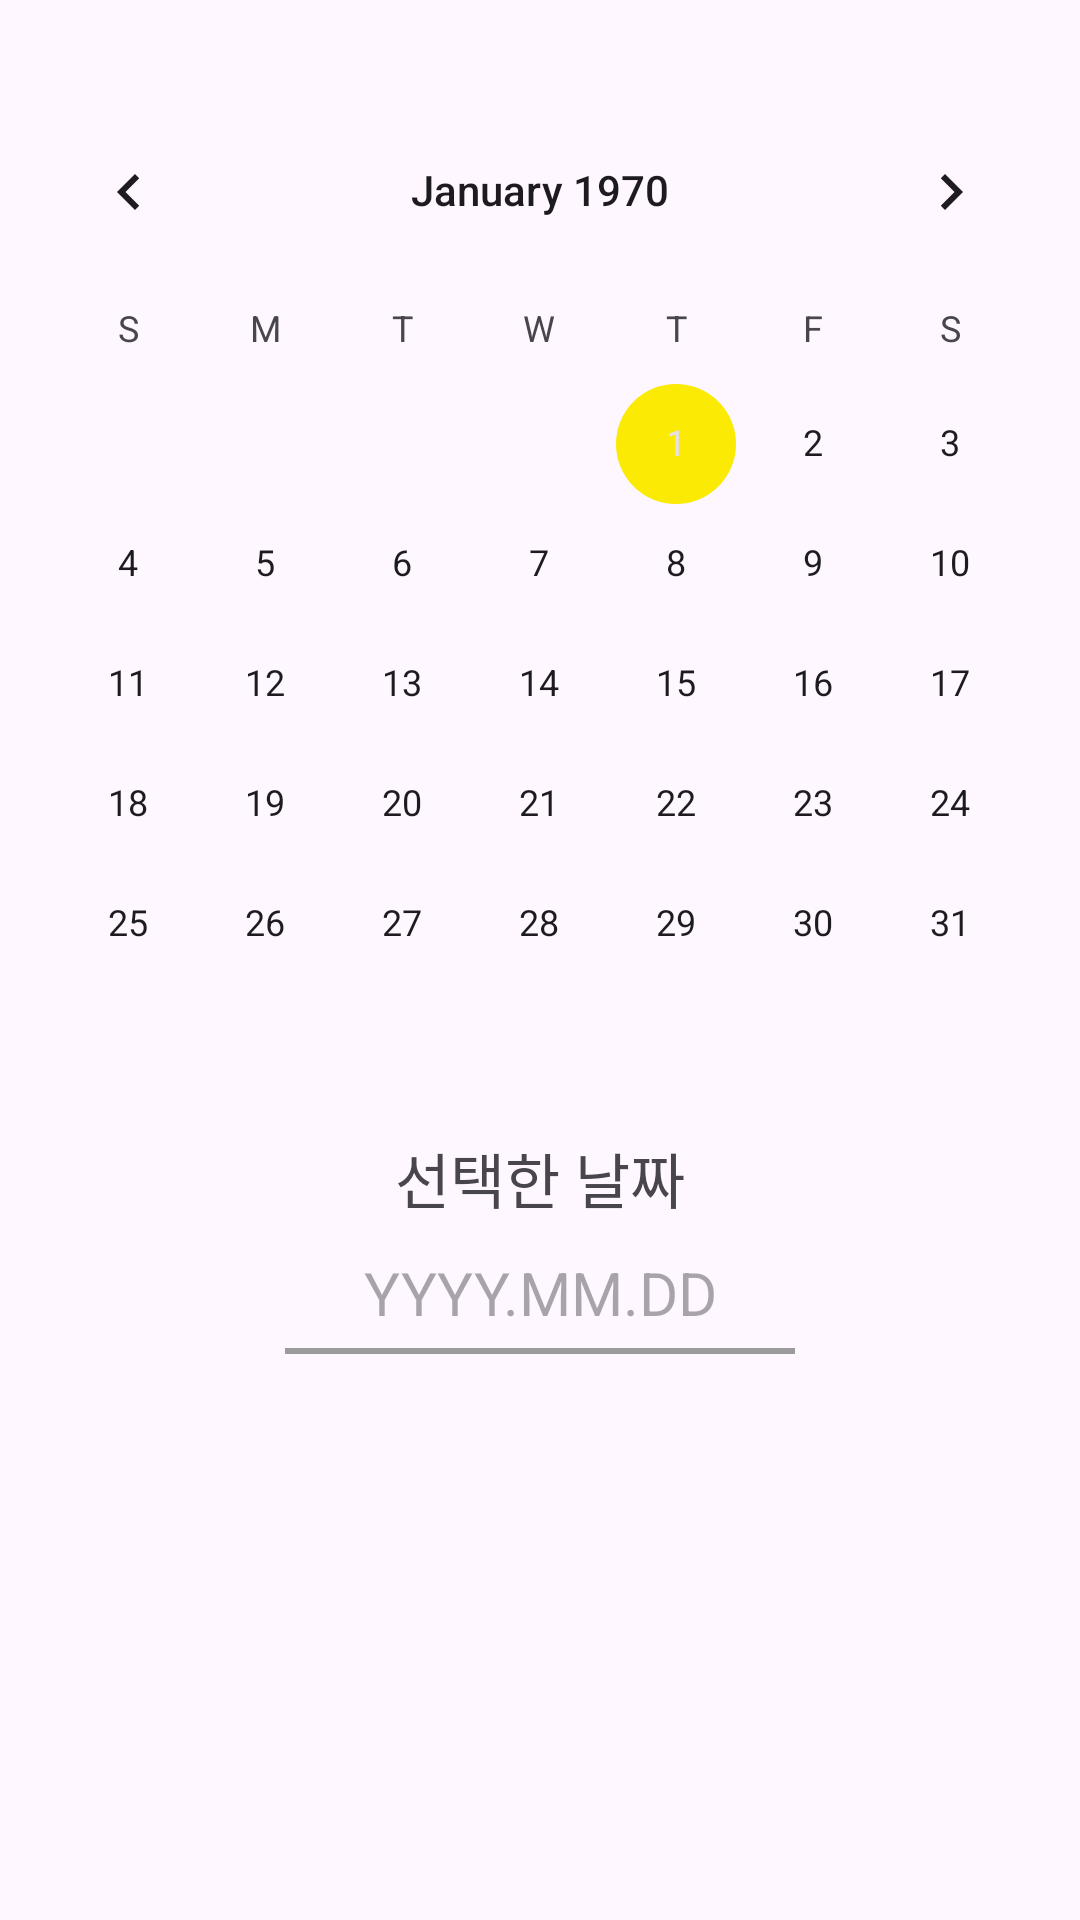

Reconstruct the res/layout file that produces this screen, plus the resources it refers to.
<!-- AndroidManifest.xml: application theme Theme.InTravel -->
<!-- res/layout/custom_memodate.xml -->
<?xml version="1.0" encoding="utf-8"?>
<LinearLayout xmlns:android="http://schemas.android.com/apk/res/android"
    xmlns:app="http://schemas.android.com/apk/res-auto"
    android:orientation="vertical"
    android:layout_width="match_parent"
    android:layout_height="match_parent">

    <CalendarView
        android:id="@+id/memoCalendarView"
        android:layout_width="match_parent"
        android:layout_height="wrap_content"
        android:layout_marginTop="30dp"
        android:layout_marginBottom="10dp"/>

    <TextView
        android:layout_width="match_parent"
        android:layout_height="wrap_content"
        android:textAlignment="center"
        android:text="선택한 날짜"
        android:textSize="20sp"
        />
    <TextView
        android:id="@+id/choiceDate"
        android:layout_width="match_parent"
        android:layout_height="wrap_content"
        android:hint="YYYY.MM.DD"
        android:textAlignment="center"
        android:textSize="20sp"
        android:layout_marginTop="10dp"
        android:layout_marginBottom="5dp" />

    <View
        android:layout_width="170dp"
        android:layout_height="2dp"
        android:layout_gravity="center"
        android:background="#9B9B9B"
        android:layout_marginBottom="30dp"/>


    



























</LinearLayout>
<!-- resources referenced by this layout -->
<resources>
  <style name="Theme.InTravel" parent="Base.Theme.InTravel">
      <item name="android:windowIsTranslucent">true</item>
  
  
  
      
      <item name="colorPrimary">#fbea04</item>
      <item name="colorPrimaryDark">#fbea04</item>
      <item name="colorAccent">#fbea04</item>
      
      <item name="android:statusBarColor">#fbea04</item>
      
      <item name="android:navigationBarColor">#f8f8f8</item>
    </style>
  <style name="Base.Theme.InTravel" parent="Theme.Material3.DayNight.NoActionBar">
      
      
    </style>
</resources>
